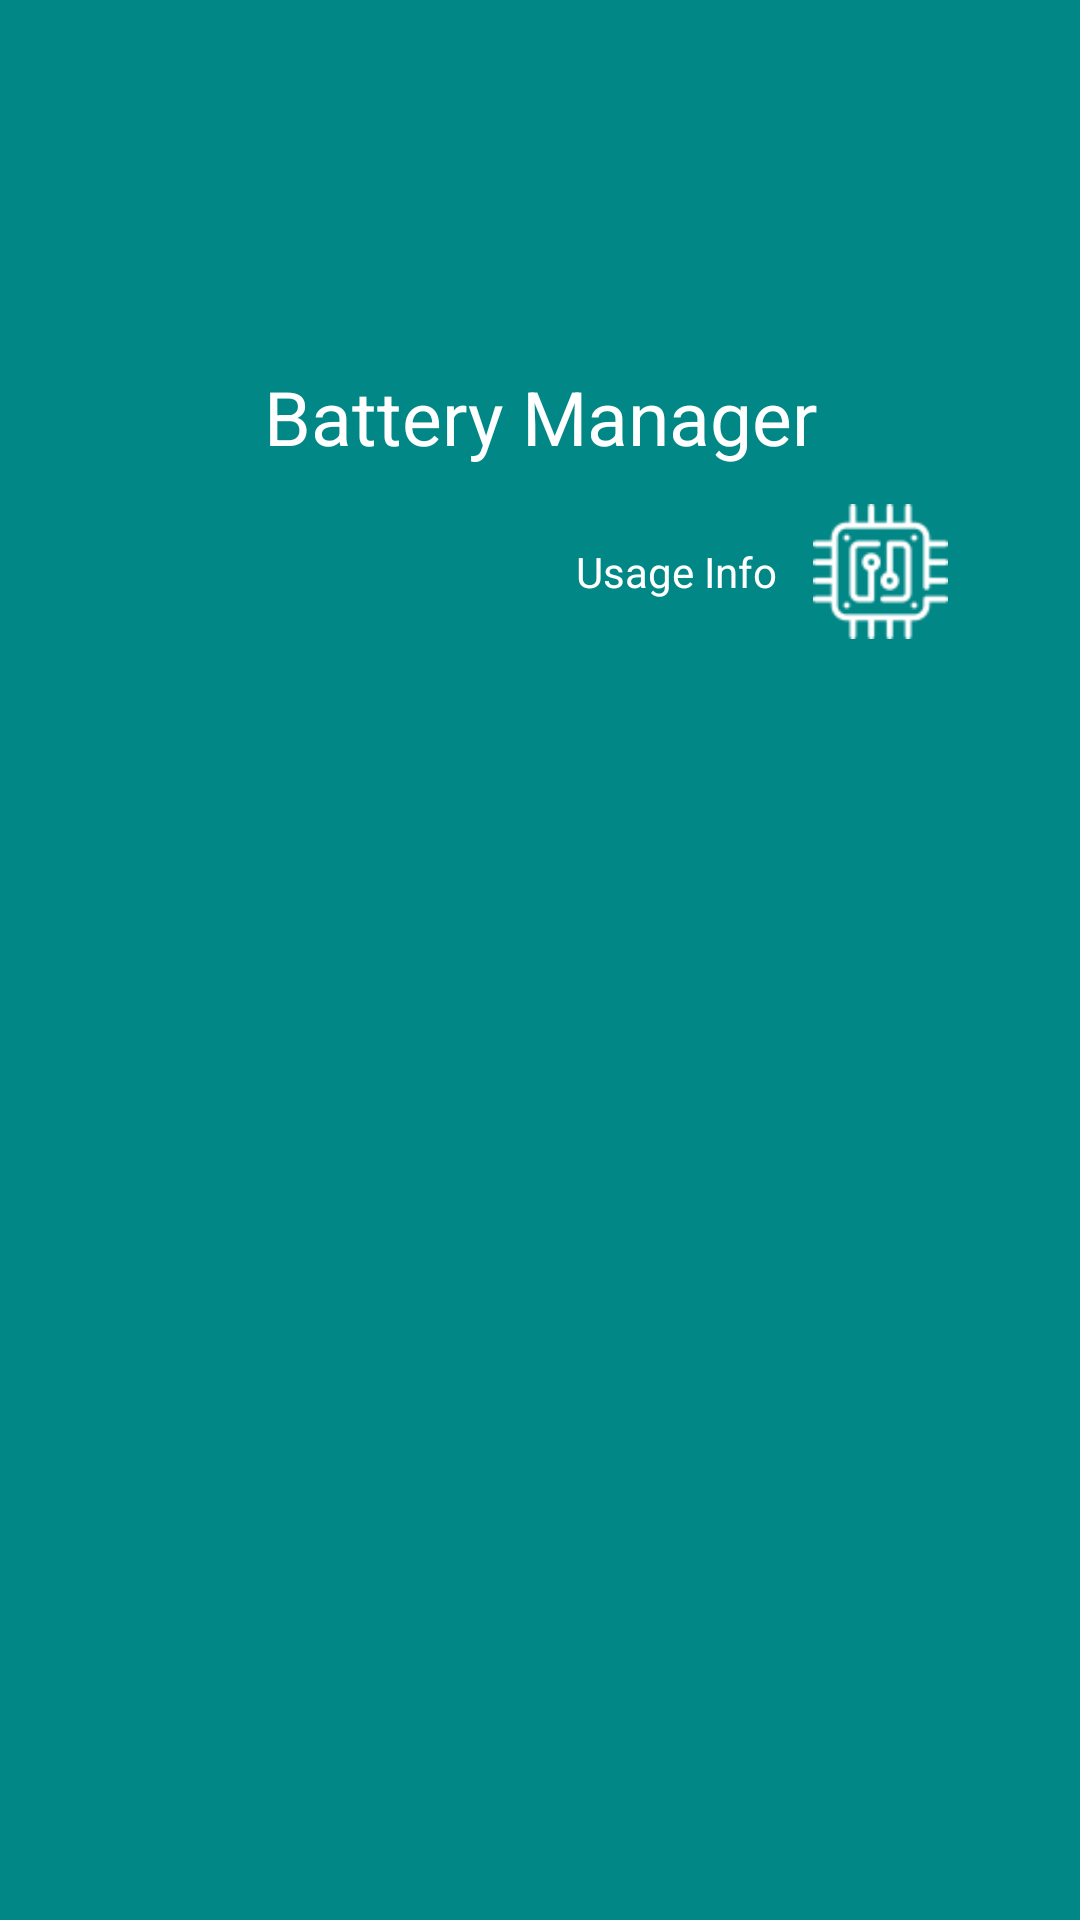

This screen was rendered from an Android layout file. Write that file and the resources it references.
<!-- AndroidManifest.xml: application theme Theme.BatteryManager -->
<!-- res/layout/drawer_layout.xml -->
<?xml version="1.0" encoding="utf-8"?>
<androidx.constraintlayout.widget.ConstraintLayout xmlns:android="http://schemas.android.com/apk/res/android"
    xmlns:app="http://schemas.android.com/apk/res-auto"
    xmlns:tools="http://schemas.android.com/tools"
    android:layout_width="match_parent"
    android:layout_height="match_parent"
    android:background="@color/teal_700">

    <ImageView
        android:id="@+id/imageView2"
        android:layout_width="80dp"
        android:layout_height="80dp"
        android:layout_marginTop="@dimen/margin_very_Large"
        android:src="@drawable/ic_launcher_foreground"
        app:layout_constraintEnd_toEndOf="parent"
        app:layout_constraintStart_toStartOf="parent"
        app:layout_constraintTop_toTopOf="parent" />

    <TextView
        android:layout_width="wrap_content"
        android:layout_height="wrap_content"
        android:text="Battery Manager"
        android:textSize="@dimen/Large_text"
        android:textColor="@color/white"
        android:layout_marginTop="@dimen/margin_large"
        app:layout_constraintEnd_toEndOf="@+id/imageView2"
        app:layout_constraintStart_toStartOf="@+id/imageView2"
        app:layout_constraintTop_toBottomOf="@+id/imageView2" />

    <androidx.constraintlayout.widget.Guideline
        android:id="@+id/gl1"
        android:layout_width="wrap_content"
        android:layout_height="wrap_content"
        android:orientation="vertical"
        app:layout_constraintGuide_percent="0.9" />

    <androidx.constraintlayout.widget.Guideline
        android:id="@+id/gl2"
        android:layout_width="wrap_content"
        android:layout_height="wrap_content"
        android:orientation="horizontal"
        app:layout_constraintGuide_percent="0.25" />

    <ImageView
        android:id="@+id/imageView3"
        android:layout_width="45dp"
        android:layout_height="45dp"
        android:layout_margin="8dp"
        android:src="@drawable/cpu"
        app:layout_constraintEnd_toStartOf="@+id/gl1"
        app:layout_constraintTop_toTopOf="@+id/gl2" />

    <TextView
        android:id="@+id/txt_info"
        android:layout_width="wrap_content"
        android:layout_height="wrap_content"
        app:layout_constraintBottom_toBottomOf="@+id/imageView3"
        app:layout_constraintEnd_toStartOf="@+id/imageView3"
        app:layout_constraintTop_toTopOf="@+id/imageView3"
        android:layout_marginEnd="@dimen/margin_large"
        android:text="Usage Info"
        android:textSize="14dp"
        android:textColor="@color/white"/>

</androidx.constraintlayout.widget.ConstraintLayout>
<!-- resources referenced by this layout -->
<resources>
  <color name="teal_700">#FF018786</color>
  <color name="white">#FFFFFFFF</color>
  <dimen name="Large_text">25dp</dimen>
  <dimen name="margin_large">12sp</dimen>
  <dimen name="margin_very_Large">30sp</dimen>
  <!-- drawable cpu: png bitmap (drawable, 2429 bytes) -->
  <style name="Theme.BatteryManager" parent="Theme.MaterialComponents.DayNight.NoActionBar">
          
          <item name="colorPrimary">@color/purple_500</item>
          <item name="colorPrimaryVariant">@color/purple_700</item>
          <item name="colorOnPrimary">@color/white</item>
          
          <item name="colorSecondary">@color/teal_200</item>
          <item name="colorSecondaryVariant">@color/teal_700</item>
          <item name="colorOnSecondary">@color/black</item>
          
          <item name="android:statusBarColor">?attr/colorPrimaryVariant</item>
          
      </style>
  <color name="purple_500">#153957</color>
  <color name="purple_700">#FF3700B3</color>
  <color name="teal_200">#FF03DAC5</color>
  <color name="black">#FF000000</color>
</resources>
